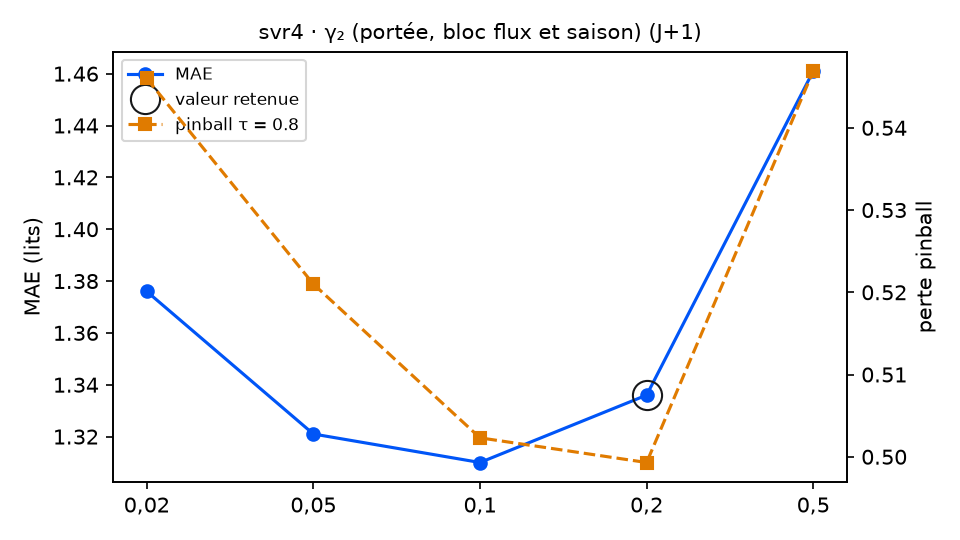

Source data for this figure (header and first rows):
variante; MAE; RMSE; biais; pinball τ=0.8; couverture 90 %; temps (s); DM p (pinball τ=0.8); p Holm; DM p (MAE); vs choix retenu
gamma2 = 0,02; 1.376; 1.849; 0.013; 0.546; 88.5; 11.2; 0.0015; 0.0045; 0.1995; moins bon
gamma2 = 0,05; 1.321; 1.805; 0.03; 0.521; 88.5; 10.3; 0.0454; 0.0908; 0.5078; équivalent
gamma2 = 0,1; 1.31; 1.801; 0.032; 0.5023; 89.1; 10.8; 0.6189; 0.6189; 0.0699; équivalent
gamma2 = 0,2 (retenu); 1.336; 1.823; 0.039; 0.4993; 89.1; 12.7; ; ; ; — choix retenu
gamma2 = 0,5; 1.461; 1.946; 0.051; 0.5469; 82.5; 11.8; 0.0; 0.0; 0.0; moins bon
